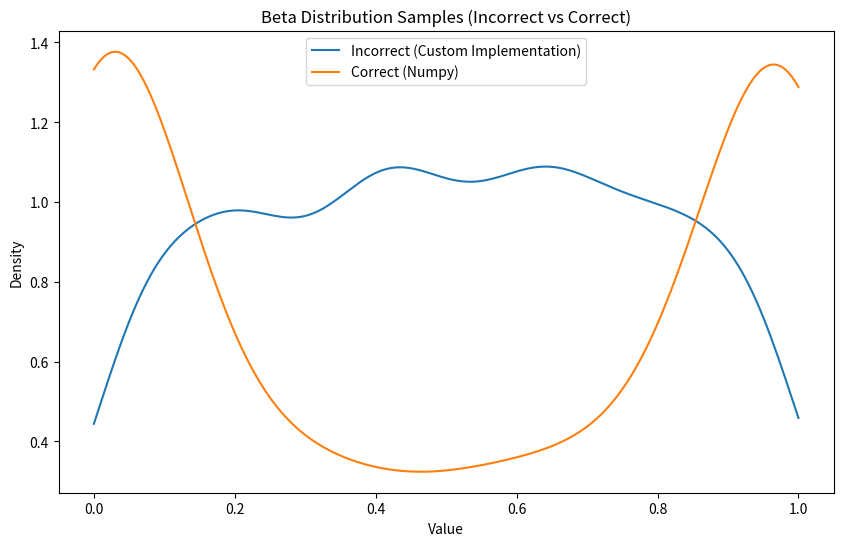

The matplotlib source for this figure:
import numpy as np
import matplotlib.pyplot as plt
import seaborn as sns

def sample_from_beta(alpha, beta, shape):
    # Incorrect implementation that mirrors the bug in the TF code:
    # uses concentration=1.0 and rate=alpha/beta -> in numpy (scale=1/alpha, 1/beta)
    sample_alpha = np.random.gamma(1.0, 1.0 / alpha, shape)
    sample_beta = np.random.gamma(1.0, 1.0 / beta, shape)
    return sample_alpha / (sample_alpha + sample_beta)

# Generate samples using numpy's beta function (correct)
shape = 1000
samples_correct = np.random.beta(0.2, 0.2, shape)

# Generate samples using the (intentionally) incorrect function
samples_incorrect = sample_from_beta(0.2, 0.2, shape)

# Plot KDE comparison
plt.figure(figsize=(10, 6))
sns.kdeplot(samples_incorrect, clip=(0, 1), label='Incorrect (Custom Implementation)')
sns.kdeplot(samples_correct, clip=(0, 1), label='Correct (Numpy)')
plt.legend()
plt.title('Beta Distribution Samples (Incorrect vs Correct)')
plt.xlabel('Value')
plt.ylabel('Density')
plt.show()
